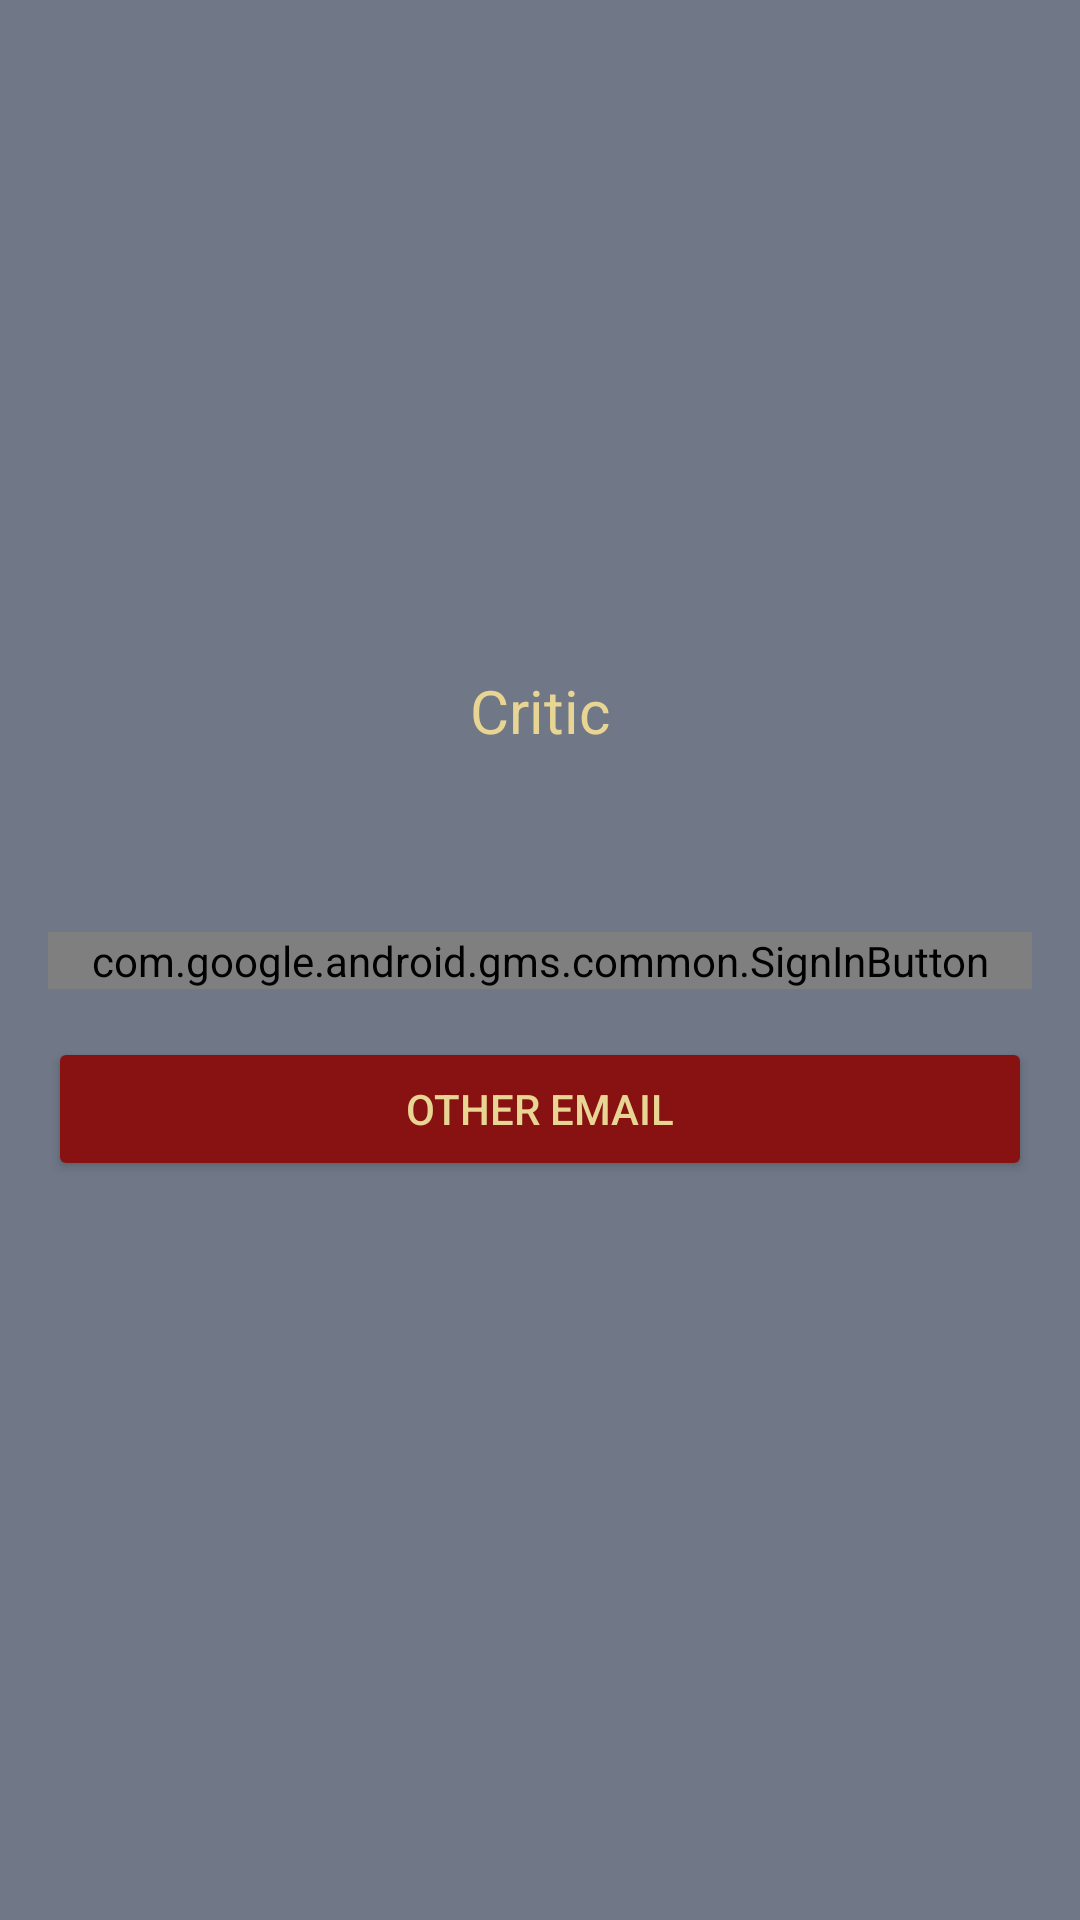

Here is an Android app screen rendered from its layout file. Give the layout XML and the strings, colors and styles it references.
<!-- AndroidManifest.xml: application theme Theme.OSRSCritic -->
<!-- res/layout/activity_index.xml -->
<?xml version="1.0" encoding="utf-8"?>
<androidx.constraintlayout.widget.ConstraintLayout xmlns:android="http://schemas.android.com/apk/res/android"
    xmlns:app="http://schemas.android.com/apk/res-auto"
    xmlns:tools="http://schemas.android.com/tools"
    android:id="@+id/index_layout"
    android:layout_width="match_parent"
    android:layout_height="match_parent"
    android:background="@color/osrs_bg"
    tools:context=".IndexActivity">

    <ImageView
        android:id="@+id/osrs_logo"
        android:src="@drawable/download"
        android:layout_width="120dp"
        android:layout_height="120dp"
        app:layout_constraintTop_toTopOf="parent"
        app:layout_constraintRight_toRightOf="parent"
        app:layout_constraintLeft_toLeftOf="parent"
        app:layout_constraintBottom_toTopOf="@id/google_sign_in"
        />

    <TextView
        android:id="@+id/logo_text"
        android:layout_width="wrap_content"
        android:layout_height="wrap_content"
        app:layout_constraintTop_toBottomOf="@id/osrs_logo"
        app:layout_constraintStart_toStartOf="@id/osrs_logo"
        app:layout_constraintEnd_toEndOf="@id/osrs_logo"
        android:layout_margin="8dp"
        android:text="@string/text_logo_critic"
        android:textColor="@color/osrs_logo_font_color"
        android:textSize="20sp"
        />

    <com.google.android.gms.common.SignInButton
        android:id="@+id/google_sign_in"
        android:layout_width="match_parent"
        android:layout_height="wrap_content"
        android:layout_margin="16dp"
        app:layout_constraintTop_toTopOf="parent"
        app:layout_constraintLeft_toLeftOf="parent"
        app:layout_constraintRight_toRightOf="parent"
        app:layout_constraintBottom_toBottomOf="parent"

        />

    <Button
        android:id="@+id/other_email_btn"
        android:layout_width="match_parent"
        android:layout_height="wrap_content"
        android:layout_margin="16dp"
        android:backgroundTint="@color/osrs_logo_color"
        app:layout_constraintTop_toBottomOf="@+id/google_sign_in"
        app:layout_constraintLeft_toLeftOf="parent"
        app:layout_constraintRight_toRightOf="parent"
        android:text="@string/other_email_txt"
        android:textColor="@color/osrs_logo_font_color"
        />
</androidx.constraintlayout.widget.ConstraintLayout>
<!-- resources referenced by this layout -->
<resources>
  <color name="osrs_bg">#707888</color>
  <color name="osrs_logo_color">#881212</color>
  <color name="osrs_logo_font_color">#e9d593</color>
  <string name="other_email_txt">Other Email</string>
  <string name="text_logo_critic">Critic</string>
  <style name="Theme.OSRSCritic" parent="Theme.MaterialComponents.DayNight.DarkActionBar">
          
          <item name="colorPrimary">@color/osrs_logo_font_color</item>
          <item name="colorPrimaryVariant">@color/black</item>
          <item name="colorOnPrimary">@color/white</item>
          
          <item name="colorSecondary">@color/teal_200</item>
          <item name="colorSecondaryVariant">@color/teal_700</item>
          <item name="colorOnSecondary">@color/black</item>
          
          <item name="android:statusBarColor" tools:targetApi="l">?attr/colorPrimaryVariant</item>
          
      </style>
  <color name="black">#FF000000</color>
  <color name="white">#FFFFFFFF</color>
  <color name="teal_200">#FF03DAC5</color>
  <color name="teal_700">#FF018786</color>
</resources>
